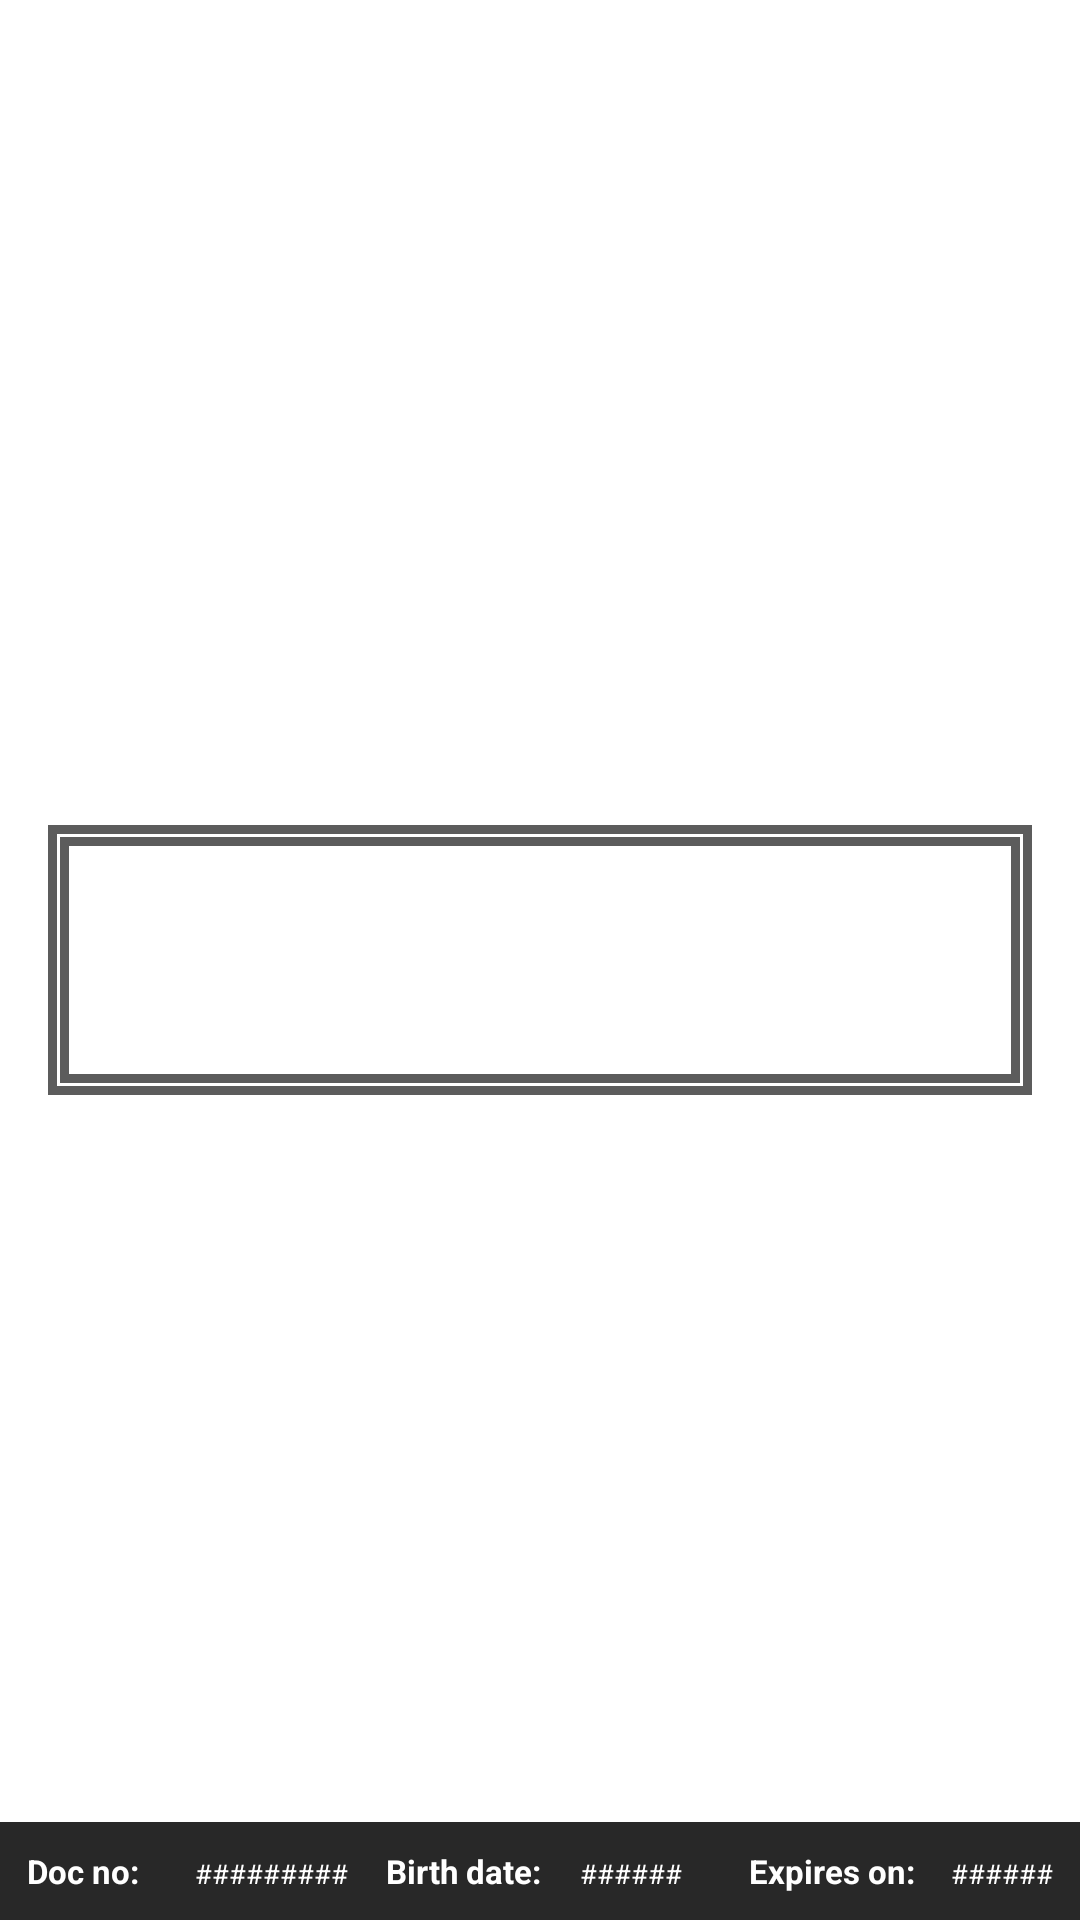

Here is an Android app screen rendered from its layout file. Give the layout XML and the strings, colors and styles it references.
<!-- AndroidManifest.xml: fallback theme Theme.MaterialComponents.DayNight.NoActionBar -->
<!-- res/layout/mrz_overlay.xml -->
<?xml version="1.0" encoding="utf-8"?>
<FrameLayout xmlns:android="http://schemas.android.com/apk/res/android"
    android:layout_width="match_parent"
    android:layout_height="match_parent"
    android:background="@android:color/transparent">

    
    <View
        android:id="@+id/mrz_preview"
        android:layout_width="match_parent"
        android:layout_height="90dp"
        android:layout_marginRight="16dp"
        android:layout_marginLeft="16dp"
        android:background="@drawable/mrz_preview_border"
        android:layout_gravity="center" />

    
    <GridLayout
        android:layout_width="match_parent"
        android:layout_height="wrap_content"
        android:layout_gravity="bottom"
        android:padding="5dp"
        android:background="@color/mrz_footer_bg"
        android:useDefaultMargins="true"
        android:rowCount="2"
        android:columnCount="6"
        android:orientation="horizontal">

        <TextView
            android:layout_width="0dp"
            android:layout_columnWeight="1"
            android:layout_height="wrap_content"
            android:text="Doc no:"
            android:textColor="@color/mrz_white"
            android:textStyle="bold"
            android:textSize="11sp"
            android:textAlignment="textStart" />

        <TextView
            android:id="@+id/txtDocNo"
            android:layout_width="0dp"
            android:layout_columnWeight="1.1"
            android:textColor="@color/mrz_white"
            android:textSize="9sp"
            android:layout_height="wrap_content"
            android:textAlignment="textStart"
            android:hint="#########"
            android:textColorHint="@color/mrz_white" />

        <TextView
            android:layout_width="0dp"
            android:layout_columnWeight="1.2"
            android:layout_height="wrap_content"
            android:text="Birth date:"
            android:textColor="@color/mrz_white"
            android:textStyle="bold"
            android:textSize="11sp"
            android:textAlignment="center" />

        <TextView
            android:id="@+id/txtBirthDate"
            android:layout_width="0dp"
            android:layout_columnWeight=".8"
            android:textColor="@color/mrz_white"
            android:textSize="9sp"
            android:layout_height="wrap_content"
            android:textAlignment="center"
            android:hint="######"
            android:textColorHint="@color/mrz_white" />

        <TextView
            android:layout_width="0dp"
            android:layout_columnWeight="1.4"
            android:layout_height="wrap_content"
            android:text="Expires on:"
            android:textColor="@color/mrz_white"
            android:textStyle="bold"
            android:textSize="11sp"
            android:textAlignment="textEnd" />

        <TextView
            android:id="@+id/txtExpirationDate"
            android:layout_width="0dp"
            android:layout_columnWeight=".8"
            android:layout_height="wrap_content"
            android:textSize="9sp"
            android:textColor="@color/mrz_white"
            android:textAlignment="textEnd"
            android:hint="######"
            android:textColorHint="@color/mrz_white" />

        <Button
            android:id="@+id/btnNext"
            android:layout_width="match_parent"
            android:layout_height="wrap_content"
            android:layout_marginLeft="16dp"
            android:layout_marginRight="16dp"
            android:text="Next"
            android:background="@drawable/mrz_button_state"
            android:textColor="@color/mrz_white"
            android:layout_columnSpan="6"
            android:visibility="gone"/>

    </GridLayout>

</FrameLayout>
<!-- resources referenced by this layout -->
<resources>
  <color name="mrz_footer_bg">#282828</color>
  <color name="mrz_white">#FFFFFFFF</color>
  <!-- drawable mrz_button_state (drawable) -->
  <?xml version="1.0" encoding="utf-8"?>
  <selector xmlns:android="http://schemas.android.com/apk/res/android">
      <item android:state_pressed="true" android:drawable="@color/mrz_footer_button_clicked" />
      <item android:drawable="@color/mrz_footer_button" />
  </selector>
  <!-- drawable mrz_preview_border (drawable) -->
  <?xml version="1.0" encoding="utf-8"?>
  <layer-list xmlns:android="http://schemas.android.com/apk/res/android">
  <item >
      <shape xmlns:android="http://schemas.android.com/apk/res/android" android:shape="rectangle" >
          <solid android:color="@android:color/transparent" />
          <stroke android:width="7dp" android:color="@color/mrz_footer_button"/>
      </shape>
  </item>
  <item
      android:left="3dp"
      android:right="3dp"
      android:top="3dp"
      android:bottom="3dp">
      <shape xmlns:android="http://schemas.android.com/apk/res/android" android:shape="rectangle" >
          <solid android:color="@android:color/transparent" />
          <stroke android:width="1dp" android:color="@color/mrz_white"/>
      </shape>
  </item>
  </layer-list>
  <color name="mrz_footer_button_clicked">#80404040</color>
  <color name="mrz_footer_button">#D9404040</color>
</resources>
